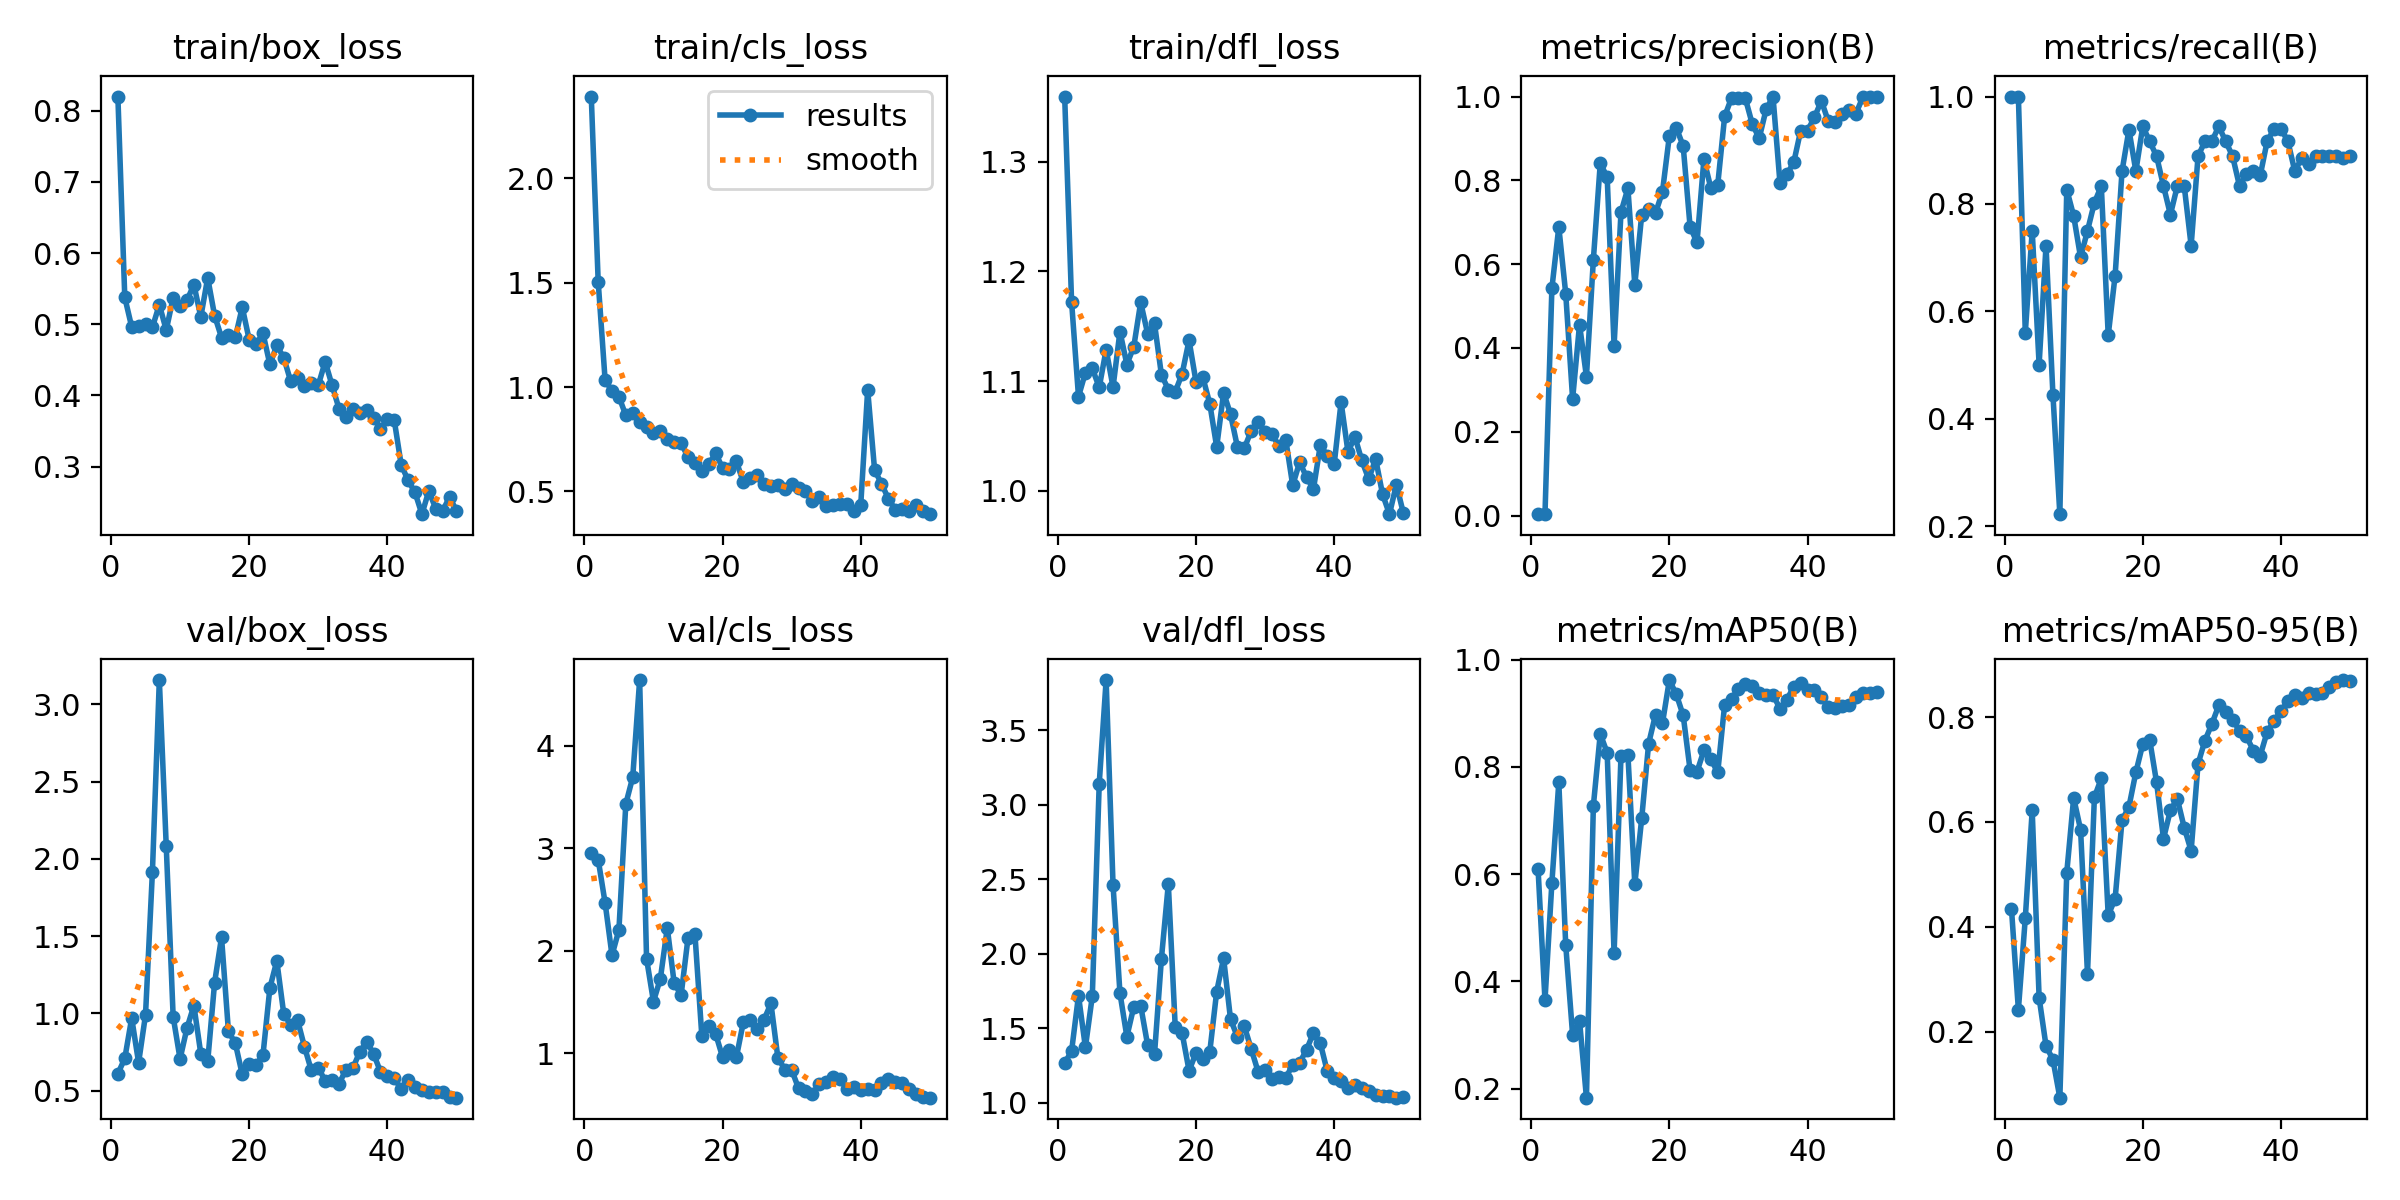

The data file committed next to this chart (first rows):
epoch, time, train/box_loss, train/cls_loss, train/dfl_loss, metrics/precision(B), metrics/recall(B), metrics/mAP50(B), metrics/mAP50-95(B), val/box_loss, val/cls_loss, val/dfl_loss, lr/pg0, lr/pg1, lr/pg2
1, 63.9, 0.8198, 2.392, 1.359, 0.00333, 1, 0.6091, 0.4344, 0.6106, 2.954, 1.267, 0.00016, 0.00016, 0.00016
2, 119.6, 0.5377, 1.505, 1.172, 0.00333, 1, 0.3648, 0.2417, 0.7094, 2.89, 1.347, 0.0003333, 0.0003333, 0.0003333
3, 173, 0.4961, 1.034, 1.086, 0.5425, 0.56, 0.5838, 0.4163, 0.9703, 2.47, 1.719, 0.0004994, 0.0004994, 0.0004994
4, 227.8, 0.4981, 0.9805, 1.108, 0.6888, 0.75, 0.7712, 0.622, 0.6818, 1.957, 1.373, 0.0006584, 0.0006584, 0.0006584
5, 289.7, 0.4998, 0.9537, 1.112, 0.5299, 0.501, 0.4681, 0.2647, 0.9908, 2.205, 1.717, 0.0008103, 0.0008103, 0.0008103
6, 349, 0.4958, 0.8645, 1.094, 0.2783, 0.7222, 0.2998, 0.1726, 1.916, 3.434, 3.143, 0.0009551, 0.0009551, 0.0009551
7, 407.3, 0.5274, 0.8744, 1.129, 0.456, 0.4444, 0.3263, 0.1463, 3.156, 3.694, 3.838, 0.001093, 0.001093, 0.001093
8, 462.2, 0.4918, 0.8309, 1.095, 0.3314, 0.2222, 0.1831, 0.07382, 2.082, 4.642, 2.462, 0.001223, 0.001223, 0.001223
9, 521.8, 0.5373, 0.8103, 1.145, 0.6103, 0.8268, 0.7271, 0.5031, 0.9789, 1.925, 1.736, 0.001347, 0.001347, 0.001347
10, 580.2, 0.526, 0.7787, 1.115, 0.8407, 0.7778, 0.8614, 0.6459, 0.706, 1.506, 1.444, 0.001463, 0.001463, 0.001463
11, 636.5, 0.5335, 0.7913, 1.131, 0.8078, 0.7004, 0.8262, 0.5853, 0.9059, 1.73, 1.644, 0.001572, 0.001572, 0.001572
12, 693, 0.5557, 0.7502, 1.172, 0.4053, 0.75, 0.452, 0.3101, 1.051, 2.224, 1.653, 0.001564, 0.001564, 0.001564
13, 752.5, 0.5103, 0.7344, 1.143, 0.7242, 0.8023, 0.8208, 0.6472, 0.7399, 1.685, 1.389, 0.001525, 0.001525, 0.001525
14, 808.2, 0.5652, 0.7311, 1.153, 0.7809, 0.8333, 0.8225, 0.683, 0.6895, 1.57, 1.326, 0.001485, 0.001485, 0.001485
15, 863.8, 0.512, 0.6644, 1.106, 0.551, 0.5556, 0.5812, 0.4217, 1.2, 2.126, 1.967, 0.001446, 0.001446, 0.001446
16, 919.2, 0.4813, 0.6354, 1.092, 0.7177, 0.6667, 0.7043, 0.4536, 1.493, 2.165, 2.469, 0.001406, 0.001406, 0.001406
17, 973.3, 0.4854, 0.5981, 1.09, 0.7324, 0.8611, 0.8433, 0.6033, 0.8844, 1.169, 1.509, 0.001366, 0.001366, 0.001366
18, 1027, 0.4815, 0.6306, 1.107, 0.7221, 0.9382, 0.8976, 0.6289, 0.8069, 1.266, 1.467, 0.001327, 0.001327, 0.001327
19, 1083, 0.524, 0.6828, 1.137, 0.7728, 0.8611, 0.8813, 0.6947, 0.6057, 1.191, 1.216, 0.001287, 0.001287, 0.001287
20, 1140, 0.4783, 0.6121, 1.1, 0.9062, 0.9444, 0.9618, 0.7485, 0.6748, 0.9645, 1.334, 0.001248, 0.001248, 0.001248
21, 1195, 0.4719, 0.6054, 1.103, 0.9256, 0.9167, 0.9355, 0.757, 0.6669, 1.034, 1.294, 0.001208, 0.001208, 0.001208
22, 1251, 0.4872, 0.6437, 1.079, 0.8819, 0.8889, 0.8959, 0.6753, 0.7322, 0.9637, 1.343, 0.001168, 0.001168, 0.001168
23, 1308, 0.4435, 0.5442, 1.04, 0.6892, 0.8333, 0.7939, 0.568, 1.166, 1.303, 1.747, 0.001129, 0.001129, 0.001129
24, 1366, 0.4702, 0.5634, 1.089, 0.6518, 0.7801, 0.7907, 0.6222, 1.34, 1.327, 1.971, 0.001089, 0.001089, 0.001089
25, 1423, 0.453, 0.5773, 1.07, 0.8504, 0.8333, 0.8306, 0.6441, 0.9991, 1.235, 1.562, 0.00105, 0.00105, 0.00105
26, 1480, 0.4202, 0.5377, 1.04, 0.7817, 0.8333, 0.8144, 0.5891, 0.9271, 1.33, 1.442, 0.00101, 0.00101, 0.00101
27, 1535, 0.4242, 0.5282, 1.039, 0.7895, 0.7222, 0.7896, 0.545, 0.9575, 1.488, 1.514, 0.0009704, 0.0009704, 0.0009704
28, 1589, 0.4137, 0.5323, 1.055, 0.9526, 0.8889, 0.9157, 0.7108, 0.7849, 0.9595, 1.361, 0.0009308, 0.0009308, 0.0009308
29, 1648, 0.4175, 0.511, 1.063, 0.997, 0.9167, 0.9264, 0.7554, 0.6315, 0.8433, 1.208, 0.0008912, 0.0008912, 0.0008912
30, 1702, 0.4143, 0.5365, 1.053, 0.9958, 0.9167, 0.9458, 0.787, 0.6502, 0.8394, 1.218, 0.0008516, 0.0008516, 0.0008516
31, 1757, 0.4473, 0.5168, 1.052, 0.9954, 0.9444, 0.9544, 0.8225, 0.5644, 0.659, 1.16, 0.000812, 0.000812, 0.000812
32, 1811, 0.4142, 0.5005, 1.041, 0.9343, 0.9167, 0.9516, 0.8107, 0.5697, 0.6363, 1.174, 0.0007724, 0.0007724, 0.0007724
33, 1870, 0.3815, 0.4518, 1.046, 0.9006, 0.8889, 0.937, 0.7952, 0.5451, 0.6057, 1.167, 0.0007328, 0.0007328, 0.0007328
34, 1926, 0.3703, 0.4752, 1.005, 0.9692, 0.8333, 0.9347, 0.774, 0.6358, 0.7033, 1.257, 0.0006932, 0.0006932, 0.0006932
35, 1983, 0.3806, 0.4293, 1.026, 1, 0.8551, 0.9341, 0.7636, 0.6454, 0.7237, 1.269, 0.0006536, 0.0006536, 0.0006536
36, 2036, 0.3755, 0.4351, 1.013, 0.7946, 0.8611, 0.9087, 0.7362, 0.7514, 0.7684, 1.356, 0.000614, 0.000614, 0.000614
37, 2095, 0.3792, 0.4394, 1.002, 0.8144, 0.8531, 0.9254, 0.7268, 0.8171, 0.7463, 1.47, 0.0005744, 0.0005744, 0.0005744
38, 2153, 0.3688, 0.4382, 1.042, 0.8428, 0.9167, 0.9492, 0.7716, 0.7403, 0.6495, 1.399, 0.0005348, 0.0005348, 0.0005348
39, 2209, 0.353, 0.4041, 1.032, 0.9185, 0.9397, 0.9562, 0.7928, 0.6229, 0.6759, 1.212, 0.0004952, 0.0004952, 0.0004952
40, 2265, 0.3664, 0.4369, 1.024, 0.9186, 0.9402, 0.9438, 0.8121, 0.5978, 0.6462, 1.165, 0.0004556, 0.0004556, 0.0004556
41, 2322, 0.3649, 0.9865, 1.081, 0.9506, 0.9167, 0.944, 0.8302, 0.582, 0.6494, 1.147, 0.000416, 0.000416, 0.000416
42, 2377, 0.3026, 0.6031, 1.035, 0.9898, 0.8611, 0.9301, 0.8415, 0.5103, 0.6451, 1.097, 0.0003764, 0.0003764, 0.0003764
43, 2433, 0.2805, 0.5363, 1.049, 0.9409, 0.8852, 0.9112, 0.8367, 0.5692, 0.7164, 1.118, 0.0003368, 0.0003368, 0.0003368
44, 2489, 0.2637, 0.465, 1.028, 0.9402, 0.8738, 0.909, 0.8462, 0.5277, 0.746, 1.102, 0.0002972, 0.0002972, 0.0002972
45, 2543, 0.2331, 0.412, 1.011, 0.9574, 0.8889, 0.9126, 0.845, 0.5041, 0.7256, 1.081, 0.0002576, 0.0002576, 0.0002576
46, 2599, 0.266, 0.417, 1.029, 0.9686, 0.8889, 0.9147, 0.8467, 0.4901, 0.707, 1.053, 0.000218, 0.000218, 0.000218
47, 2655, 0.2408, 0.4054, 0.997, 0.9595, 0.8889, 0.9294, 0.8577, 0.4908, 0.6538, 1.044, 0.0001784, 0.0001784, 0.0001784
48, 2714, 0.238, 0.4346, 0.9787, 0.9985, 0.8889, 0.9369, 0.8673, 0.4927, 0.6039, 1.048, 0.0001388, 0.0001388, 0.0001388
49, 2771, 0.2572, 0.4041, 1.006, 1, 0.8863, 0.9379, 0.8708, 0.461, 0.5766, 1.035, 9.92e-05, 9.92e-05, 9.92e-05
50, 2825, 0.238, 0.3909, 0.9801, 1, 0.8888, 0.9393, 0.8689, 0.4556, 0.5687, 1.038, 5.96e-05, 5.96e-05, 5.96e-05
